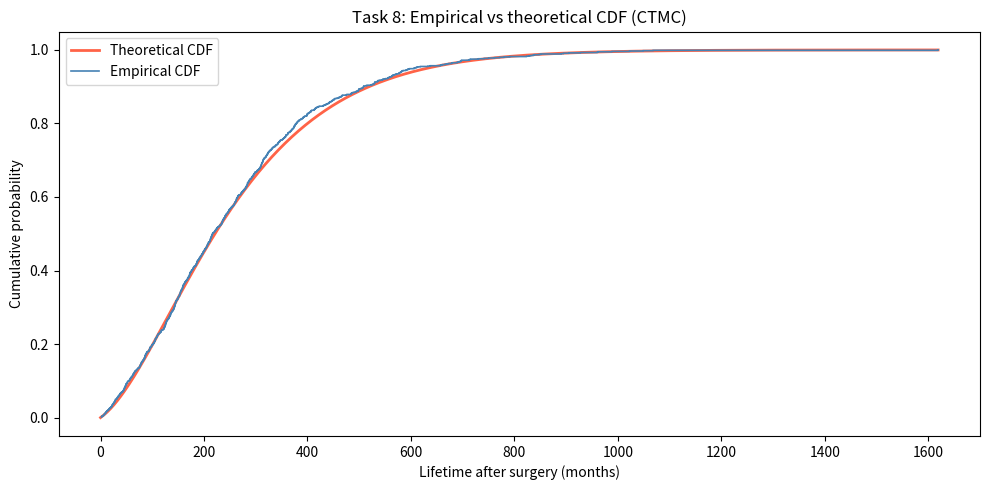

Reproduce this figure in Python.
import numpy as np
import matplotlib.pyplot as plt
from scipy import stats
from scipy.linalg import expm

# Transition-rate matrix Q
Q = np.array([
    [-0.0085, 0.005,  0.0025, 0,     0.001],
    [0,      -0.014,  0.005,  0.004, 0.005],
    [0,       0,     -0.008,  0.003, 0.005],
    [0,       0,      0,     -0.009, 0.009],
    [0,       0,      0,      0,     0    ],
])

# Sub-matrix Qs: remove last row/column (death state)
Qs = Q[:4, :4]
p0 = np.array([1, 0, 0, 0])  # everyone starts in state 1

def theoretical_cdf(t):
    """F_T(t) = 1 - p0 @ expm(Qs * t) @ 1"""
    return 1 - p0 @ expm(Qs * t) @ np.ones(4)

# --- Reuse CTMC simulation from Task 7 ---
def simulate_ctmc_woman(Q, rng):
    state = 0
    t = 0.0
    while state != 4:
        rate = -Q[state, state]
        t += rng.exponential(1 / rate)
        probs = Q[state].copy()
        probs[state] = 0
        probs = probs / probs.sum()
        state = rng.choice(5, p=probs)
    return t

N = 1000
rng = np.random.default_rng(seed=42)
lifetimes = np.array([simulate_ctmc_woman(Q, rng) for _ in range(N)])

# --- KS test against theoretical CDF ---
def cdf_callable(t_array):
    return np.array([theoretical_cdf(t) for t in t_array])

ks_result = stats.kstest(lifetimes, cdf_callable)

print("=== Task 8: Empirical vs theoretical lifetime distribution (CTMC) ===\n")
print(f"KS statistic: {ks_result.statistic:.4f}")
print(f"p-value:      {ks_result.pvalue:.4f}")
if ks_result.pvalue > 0.05:
    print("Conclusion: Fail to reject H0 — empirical lifetimes are consistent")
    print("with the theoretical continuous phase-type distribution.")
else:
    print("Conclusion: Reject H0 — empirical lifetimes differ from theory.")

# --- Plot empirical vs theoretical CDF ---
t_grid = np.linspace(0, lifetimes.max(), 500)
theo_cdf_vals = np.array([theoretical_cdf(t) for t in t_grid])

sorted_lifetimes = np.sort(lifetimes)
empirical_cdf_vals = np.arange(1, N + 1) / N

plt.figure(figsize=(10, 5))
plt.plot(t_grid, theo_cdf_vals, color='tomato', linewidth=2, label='Theoretical CDF')
plt.step(sorted_lifetimes, empirical_cdf_vals, color='steelblue', linewidth=1.2,
         label='Empirical CDF', where='post')
plt.xlabel("Lifetime after surgery (months)")
plt.ylabel("Cumulative probability")
plt.title("Task 8: Empirical vs theoretical CDF (CTMC)")
plt.legend()
plt.tight_layout()
plt.savefig("task8_cdf_comparison.png", dpi=150)
plt.show()
print("\nPlot saved to task8_cdf_comparison.png")
